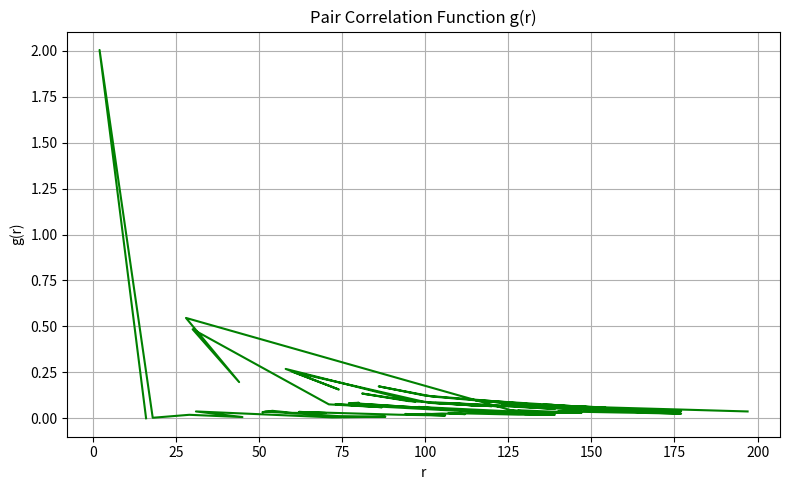

Write the Python code that produced this figure.
import math
import matplotlib.pyplot as plt
import numpy as np 





# constants
box_size = 6.0
steps = 100
dr =0.05
Num_particles=27
box_length = 6
Volume = box_length**3
origin_particle =0


# arrays
B_nbin = [0]
r_xj = []
r_values = []
g_r = [] # equivalent to (V/N)* p(r)
 

# create the particle points.

particle_points = []
for i in range(1, 6, 2):
    for j in range(1, 6, 2):
        for k in range(1, 6, 2):
            if k == 3:
                particle_points.append((i, j + 0.75, k))
            else:
                particle_points.append((i, j, k))



#for i in range(steps):
for step in range(100):

        
        point  = step % 27

        if point == 0:
            origin_particle +=1

        print("j:", step, "len(particle_points):", len(particle_points))
        rx = particle_points[origin_particle][0] - particle_points[point][0]
        ry = particle_points[origin_particle][1] - particle_points[point][1]
        
        r_xj.append((rx**2 + ry**2)**(0.5))

        nbin = int(r_xj[step]/dr) +1
        B_nbin.append((nbin+1)+B_nbin[step-1])    
        r_values.append(nbin+step)

        g_r.append((Volume/Num_particles)*(B_nbin[step])/(Num_particles*4*np.pi*(r_values[step]**2) * dr))



plt.figure(figsize=(8, 5))
plt.plot(r_values, g_r, label="g(r)", color='green')
plt.xlabel("r")
plt.ylabel("g(r)")
plt.title("Pair Correlation Function g(r)")
plt.grid(True)
plt.tight_layout()
plt.show()


